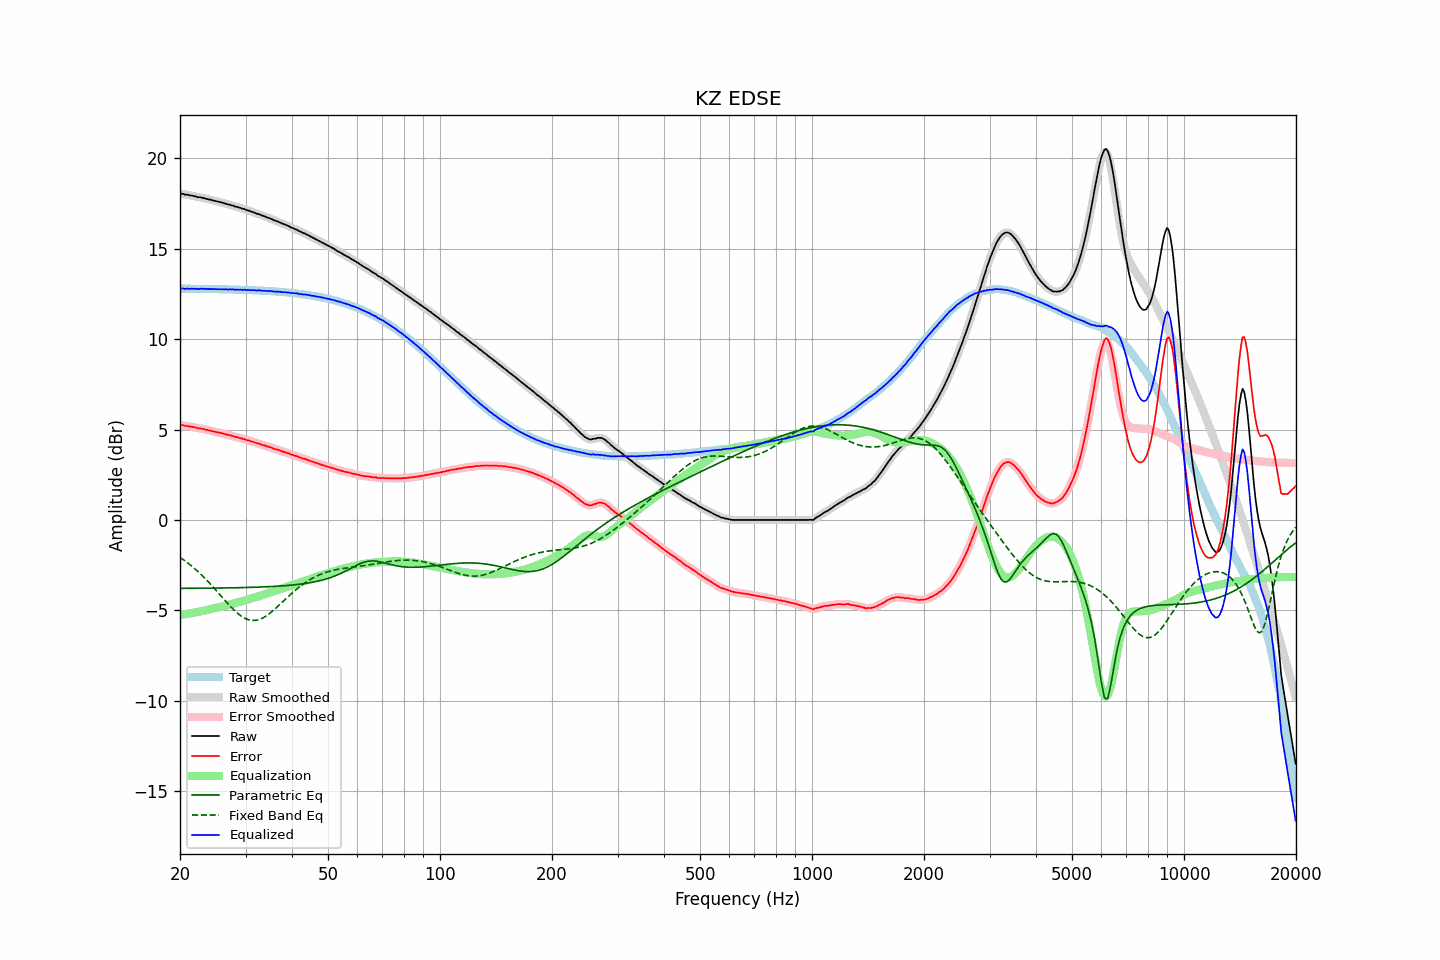

The data file committed next to this chart (first rows):
frequency, raw, error, smoothed, error_smoothed, equalization, parametric_eq, fixed_band_eq, equalized_raw, equalized_smoothed, target
20.00, 18.04, 5.25, 18.04, 5.25, -5.26, -3.79, -2.07, 12.78, 12.79, 12.79
20.20, 18.04, 5.25, 18.04, 5.24, -5.24, -3.79, -2.13, 12.80, 12.79, 12.79
20.40, 18.04, 5.25, 18.02, 5.23, -5.23, -3.79, -2.19, 12.81, 12.79, 12.79
20.61, 17.99, 5.20, 18.01, 5.22, -5.22, -3.78, -2.26, 12.78, 12.80, 12.79
20.81, 17.99, 5.20, 17.99, 5.20, -5.20, -3.78, -2.32, 12.79, 12.79, 12.79
21.02, 17.99, 5.20, 17.97, 5.18, -5.19, -3.78, -2.39, 12.80, 12.79, 12.79
21.23, 17.95, 5.16, 17.97, 5.18, -5.17, -3.78, -2.46, 12.78, 12.79, 12.79
21.44, 17.95, 5.16, 17.94, 5.16, -5.16, -3.78, -2.53, 12.79, 12.79, 12.79
21.66, 17.93, 5.14, 17.93, 5.14, -5.14, -3.78, -2.61, 12.79, 12.79, 12.79
21.87, 17.90, 5.11, 17.91, 5.12, -5.12, -3.78, -2.68, 12.78, 12.79, 12.79
22.09, 17.90, 5.11, 17.88, 5.10, -5.11, -3.78, -2.76, 12.79, 12.78, 12.78
22.31, 17.85, 5.07, 17.87, 5.08, -5.09, -3.78, -2.84, 12.76, 12.78, 12.78
22.54, 17.85, 5.07, 17.85, 5.07, -5.07, -3.78, -2.92, 12.78, 12.78, 12.78
22.76, 17.85, 5.07, 17.84, 5.06, -5.05, -3.78, -3.01, 12.80, 12.78, 12.78
22.99, 17.81, 5.03, 17.82, 5.04, -5.03, -3.78, -3.09, 12.78, 12.79, 12.78
23.22, 17.81, 5.03, 17.80, 5.02, -5.02, -3.78, -3.18, 12.79, 12.78, 12.78
23.45, 17.76, 4.98, 17.77, 4.99, -5.00, -3.78, -3.27, 12.76, 12.77, 12.78
23.69, 17.76, 4.98, 17.75, 4.98, -4.98, -3.77, -3.36, 12.78, 12.78, 12.78
23.92, 17.72, 4.95, 17.73, 4.95, -4.96, -3.77, -3.46, 12.76, 12.77, 12.77
24.16, 17.72, 4.95, 17.71, 4.94, -4.94, -3.77, -3.55, 12.78, 12.77, 12.77
24.40, 17.68, 4.91, 17.69, 4.91, -4.92, -3.77, -3.65, 12.76, 12.77, 12.77
24.65, 17.67, 4.90, 17.67, 4.90, -4.90, -3.77, -3.75, 12.77, 12.77, 12.77
24.89, 17.64, 4.87, 17.64, 4.87, -4.88, -3.77, -3.85, 12.76, 12.77, 12.77
25.14, 17.62, 4.85, 17.62, 4.85, -4.86, -3.77, -3.95, 12.76, 12.77, 12.77
25.39, 17.60, 4.83, 17.60, 4.83, -4.83, -3.77, -4.05, 12.77, 12.77, 12.77
25.65, 17.58, 4.82, 17.58, 4.82, -4.81, -3.77, -4.15, 12.77, 12.77, 12.76
25.91, 17.56, 4.80, 17.56, 4.79, -4.79, -3.76, -4.25, 12.77, 12.76, 12.76
26.16, 17.53, 4.77, 17.53, 4.77, -4.77, -3.76, -4.36, 12.76, 12.76, 12.76
26.43, 17.50, 4.74, 17.50, 4.75, -4.75, -3.76, -4.46, 12.75, 12.75, 12.76
26.69, 17.48, 4.72, 17.48, 4.72, -4.73, -3.76, -4.56, 12.75, 12.75, 12.76
26.96, 17.45, 4.70, 17.45, 4.70, -4.70, -3.76, -4.65, 12.75, 12.75, 12.75
27.23, 17.44, 4.69, 17.43, 4.68, -4.68, -3.76, -4.75, 12.76, 12.75, 12.75
27.50, 17.40, 4.65, 17.41, 4.66, -4.66, -3.76, -4.84, 12.74, 12.75, 12.75
27.77, 17.39, 4.64, 17.38, 4.63, -4.63, -3.75, -4.93, 12.76, 12.75, 12.75
28.05, 17.34, 4.60, 17.35, 4.61, -4.61, -3.75, -5.02, 12.73, 12.74, 12.74
28.33, 17.33, 4.59, 17.33, 4.58, -4.59, -3.75, -5.10, 12.74, 12.74, 12.74
28.62, 17.30, 4.56, 17.30, 4.56, -4.56, -3.75, -5.18, 12.74, 12.74, 12.74
28.90, 17.27, 4.53, 17.27, 4.54, -4.54, -3.75, -5.25, 12.73, 12.74, 12.74
29.19, 17.25, 4.52, 17.25, 4.51, -4.51, -3.74, -5.31, 12.74, 12.73, 12.73
29.48, 17.21, 4.48, 17.22, 4.49, -4.49, -3.74, -5.37, 12.72, 12.73, 12.73
29.78, 17.20, 4.47, 17.19, 4.46, -4.46, -3.74, -5.42, 12.74, 12.73, 12.73
30.08, 17.16, 4.44, 17.16, 4.44, -4.44, -3.74, -5.46, 12.72, 12.72, 12.72
30.38, 17.12, 4.40, 17.13, 4.41, -4.41, -3.74, -5.50, 12.71, 12.72, 12.72
30.68, 17.11, 4.39, 17.10, 4.38, -4.38, -3.73, -5.53, 12.73, 12.71, 12.72
30.99, 17.06, 4.35, 17.07, 4.36, -4.36, -3.73, -5.55, 12.70, 12.71, 12.71
31.30, 17.04, 4.33, 17.04, 4.33, -4.33, -3.73, -5.56, 12.71, 12.71, 12.71
31.61, 17.01, 4.31, 17.00, 4.30, -4.30, -3.72, -5.56, 12.71, 12.70, 12.70
31.93, 16.97, 4.27, 16.97, 4.27, -4.27, -3.72, -5.55, 12.70, 12.70, 12.70
32.24, 16.93, 4.23, 16.94, 4.24, -4.24, -3.72, -5.54, 12.69, 12.70, 12.70
32.57, 16.92, 4.23, 16.91, 4.22, -4.22, -3.72, -5.51, 12.70, 12.69, 12.69
32.89, 16.88, 4.19, 16.88, 4.19, -4.19, -3.71, -5.48, 12.69, 12.69, 12.69
33.22, 16.84, 4.16, 16.85, 4.16, -4.16, -3.71, -5.44, 12.68, 12.69, 12.68
33.55, 16.81, 4.13, 16.81, 4.13, -4.13, -3.70, -5.40, 12.68, 12.68, 12.68
33.89, 16.78, 4.11, 16.78, 4.10, -4.11, -3.70, -5.34, 12.67, 12.67, 12.67
34.23, 16.74, 4.07, 16.74, 4.08, -4.08, -3.70, -5.29, 12.66, 12.67, 12.67
34.57, 16.71, 4.05, 16.71, 4.05, -4.05, -3.69, -5.22, 12.66, 12.66, 12.66
34.92, 16.68, 4.02, 16.68, 4.02, -4.02, -3.69, -5.16, 12.66, 12.66, 12.66
35.27, 16.64, 3.99, 16.64, 3.99, -3.99, -3.68, -5.08, 12.65, 12.65, 12.65
35.62, 16.60, 3.96, 16.60, 3.96, -3.96, -3.68, -5.01, 12.64, 12.64, 12.64
35.97, 16.56, 3.92, 16.56, 3.93, -3.93, -3.67, -4.93, 12.63, 12.64, 12.64
... 635 more rows
